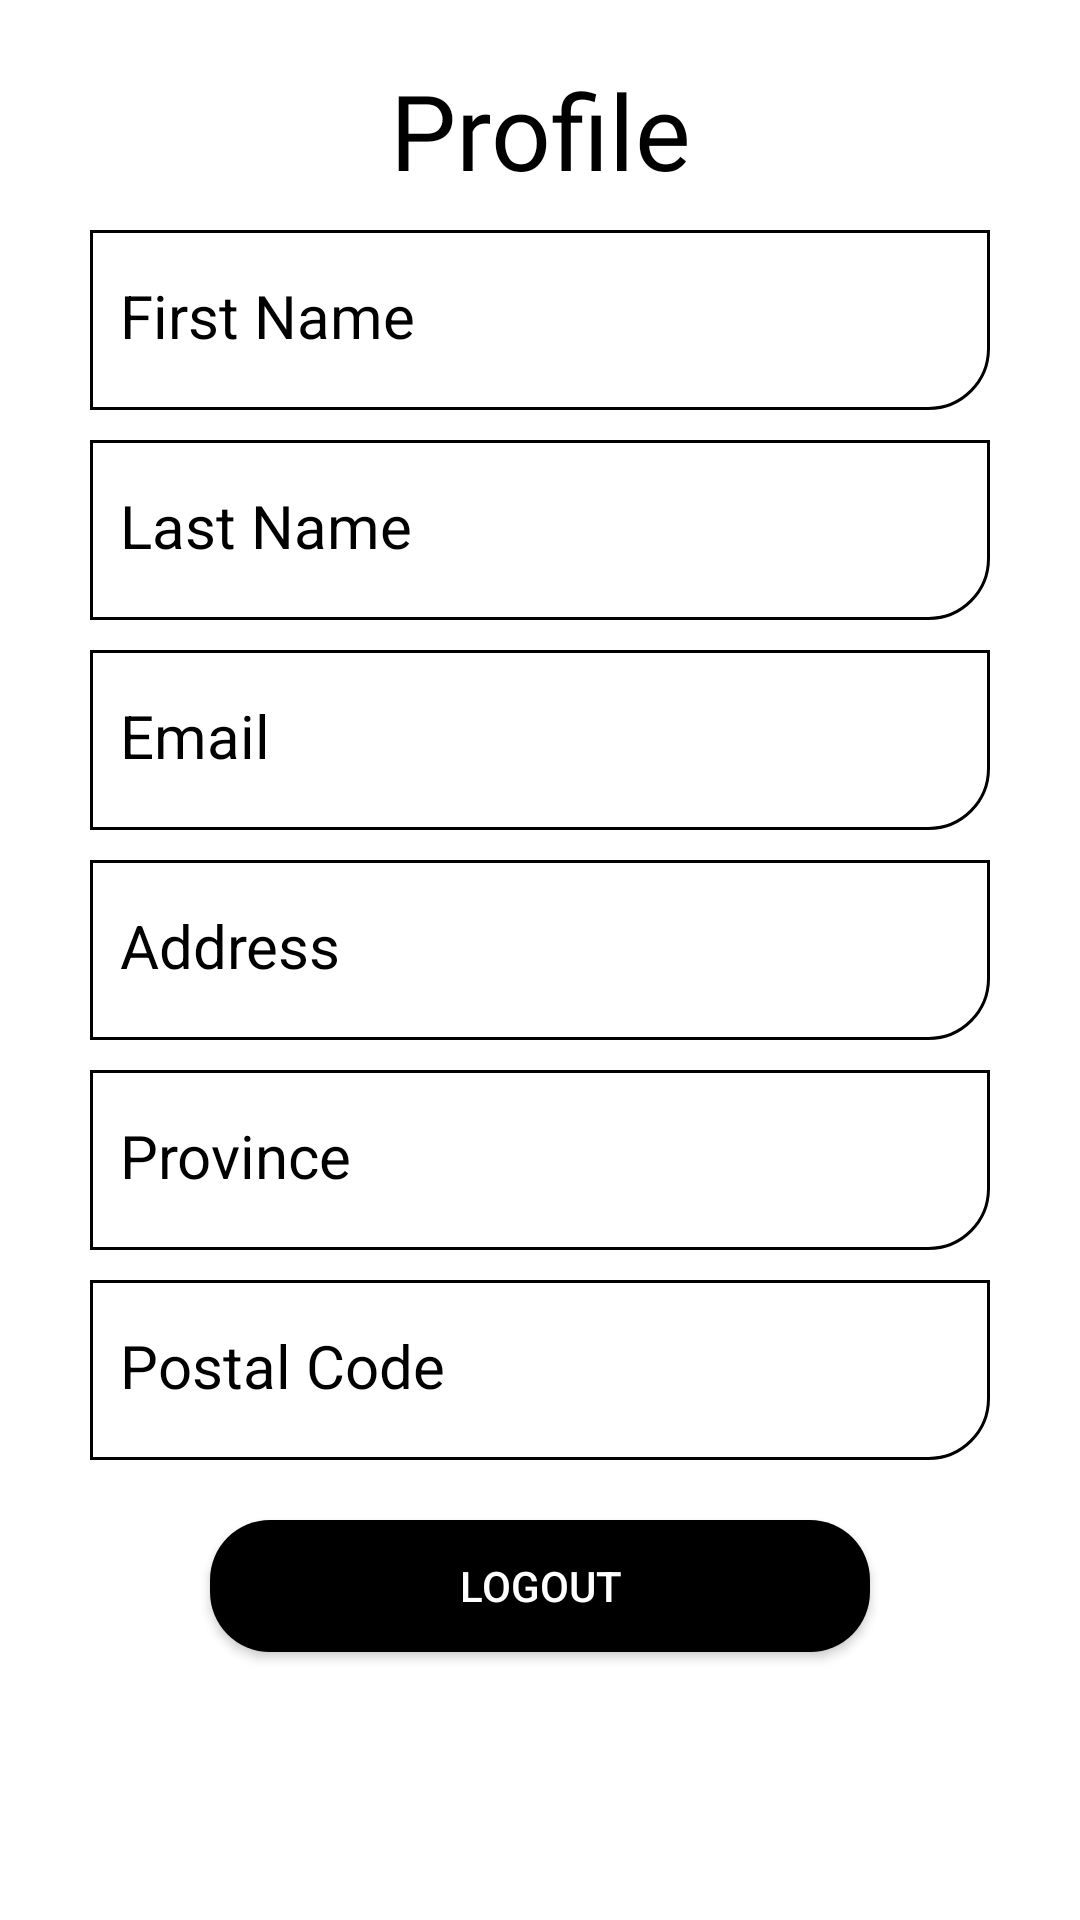

Reconstruct the res/layout file that produces this screen, plus the resources it refers to.
<!-- AndroidManifest.xml: application theme Theme.CCD -->
<!-- res/layout/activity_prodile.xml -->
<?xml version="1.0" encoding="utf-8"?>
<LinearLayout xmlns:android="http://schemas.android.com/apk/res/android"
    xmlns:app="http://schemas.android.com/apk/res-auto"
    xmlns:tools="http://schemas.android.com/tools"
    android:layout_width="match_parent"
    android:layout_height="match_parent"
    android:orientation="vertical"
    tools:context=".ProdileActivity">
    <TextView

        android:layout_width="match_parent"
        android:layout_height="wrap_content"
        android:textColor="@color/black"
        android:text="Profile"
        android:textAlignment="center"
        android:layout_marginTop="20dp"
        android:fontFamily="@font/fontone"
        android:textSize="35sp"/>

   <TextView
       android:id="@+id/fname"
       android:layout_width="match_parent"
       android:layout_height="60dp"
       android:text="First Name"
       android:background="@drawable/textback"
       android:textSize="20sp"
       android:textColor="@color/black"
       android:layout_marginStart="30dp"
       android:layout_marginEnd="30dp"
       android:layout_marginTop="10dp"
       android:paddingTop="15dp"
       android:paddingStart="10dp"/>
    <TextView
        android:id="@+id/lname"
        android:layout_width="match_parent"
        android:layout_height="60dp"
        android:text="Last Name"
        android:background="@drawable/textback"
        android:textSize="20sp"
        android:textColor="@color/black"
        android:layout_marginStart="30dp"
        android:layout_marginEnd="30dp"
        android:layout_marginTop="10dp"
        android:paddingTop="15dp"
        android:paddingStart="10dp"/>
    <TextView
        android:id="@+id/uemail"
        android:layout_width="match_parent"
        android:layout_height="60dp"
        android:text="Email"
        android:background="@drawable/textback"
        android:textSize="20sp"
        android:textColor="@color/black"
        android:layout_marginStart="30dp"
        android:layout_marginEnd="30dp"
        android:layout_marginTop="10dp"
        android:paddingTop="15dp"
        android:paddingStart="10dp"/>
    <TextView
        android:id="@+id/address"
        android:layout_width="match_parent"
        android:layout_height="60dp"
        android:text="Address"
        android:background="@drawable/textback"
        android:textSize="20sp"
        android:textColor="@color/black"
        android:layout_marginStart="30dp"
        android:layout_marginEnd="30dp"
        android:layout_marginTop="10dp"
        android:paddingTop="15dp"
        android:paddingStart="10dp"/>
    <TextView
        android:id="@+id/provinces"
        android:layout_width="match_parent"
        android:layout_height="60dp"
        android:text="Province"
        android:background="@drawable/textback"
        android:textSize="20sp"
        android:textColor="@color/black"
        android:layout_marginStart="30dp"
        android:layout_marginEnd="30dp"
        android:layout_marginTop="10dp"
        android:paddingTop="15dp"
        android:paddingStart="10dp"/>
    <TextView
        android:id="@+id/postalcode"
        android:layout_width="match_parent"
        android:layout_height="60dp"
        android:text="Postal Code"
        android:background="@drawable/textback"
        android:textSize="20sp"
        android:textColor="@color/black"
        android:layout_marginStart="30dp"
        android:layout_marginEnd="30dp"
        android:layout_marginTop="10dp"
        android:paddingTop="15dp"
        android:paddingStart="10dp"/>
    <androidx.appcompat.widget.AppCompatButton
        android:layout_marginTop="20dp"
        android:layout_width="match_parent"
        android:layout_marginStart="70dp"
        android:layout_marginEnd="70dp"
        android:layout_height="44dp"
        android:text="LOGOUT"
        android:textColor="@color/white"
        android:background="@drawable/back"/>


</LinearLayout>
<!-- resources referenced by this layout -->
<resources>
  <!-- drawable back (drawable) -->
  <?xml version="1.0" encoding="utf-8"?>
  <shape xmlns:android="http://schemas.android.com/apk/res/android"
      android:shape="rectangle">
      <solid
          android:color="@color/black"
          />
  
      <corners
          android:radius="20dp"/>
  
  </shape>
  <!-- drawable textback (drawable) -->
  <?xml version="1.0" encoding="utf-8"?>
  <shape xmlns:android="http://schemas.android.com/apk/res/android"
      android:shape="rectangle">
  
      <stroke
          android:width="1dp"
          />
      <corners
          android:bottomRightRadius="20dp"/>
  
  </shape>
  <style name="Theme.CCD" parent="Theme.MaterialComponents.DayNight.NoActionBar">
          
          <item name="colorPrimary">@color/purple_500</item>
          <item name="colorPrimaryVariant">@color/purple_700</item>
          <item name="colorOnPrimary">@color/white</item>
          
          <item name="colorSecondary">@color/teal_200</item>
          <item name="colorSecondaryVariant">@color/teal_700</item>
          <item name="colorOnSecondary">@color/black</item>
          
          <item name="android:statusBarColor">?attr/colorPrimaryVariant</item>
          
      </style>
  <!-- not gathered from this repository: default colours our renderer supplied (Android Studio template values) -->
  <color name="purple_500">#FF6200EE</color>
  <color name="purple_700">#FF3700B3</color>
  <color name="teal_200">#FF03DAC5</color>
  <color name="teal_700">#FF018786</color>
  <color name="black">#FF000000</color>
  <color name="white">#FFFFFFFF</color>
</resources>
